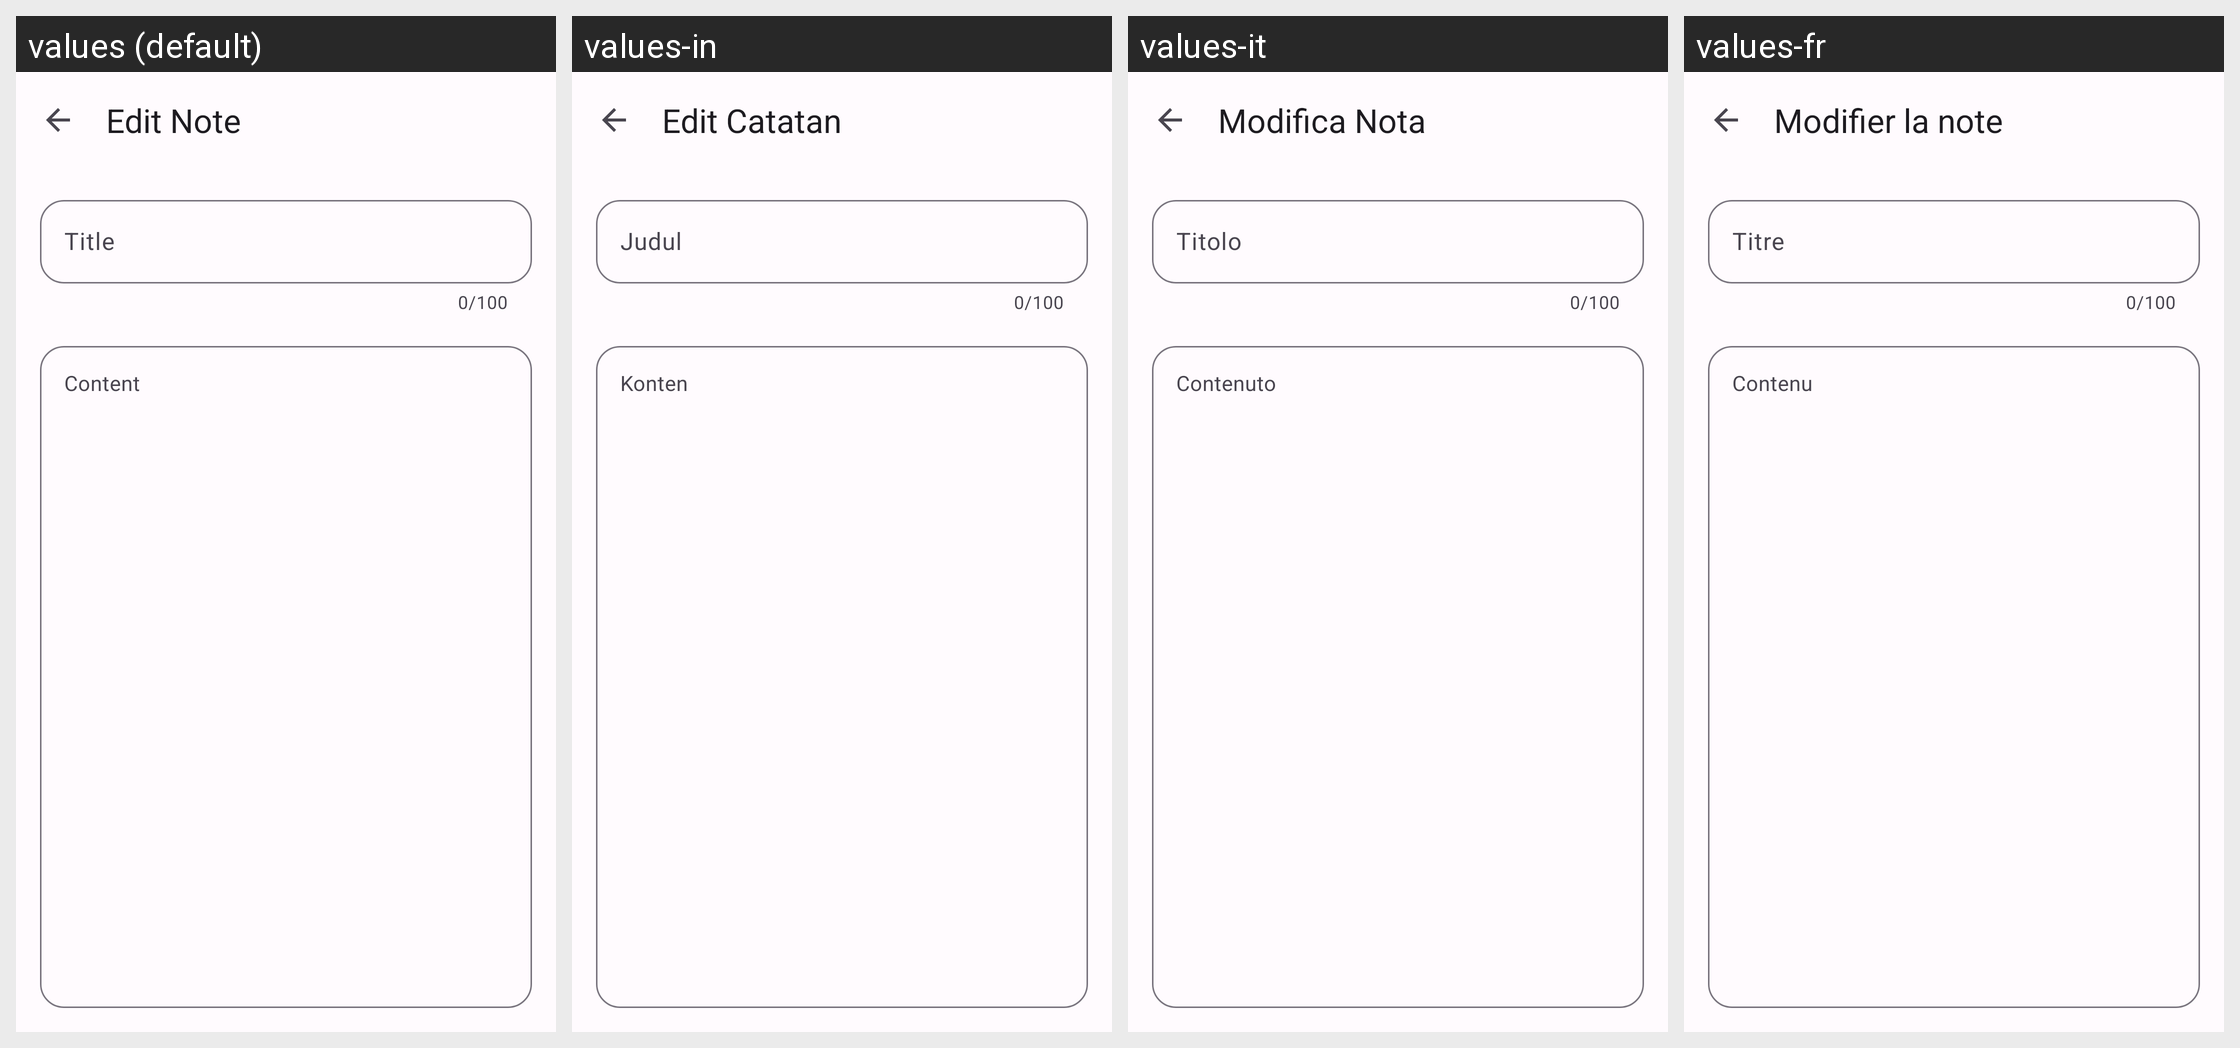

For this localized Android screen grid, give each drawn string resource with its value in every locale shown.
Android screen res/layout/activity_editor.xml rendered under 4 locales, left to right: values (default), values-in, values-it, values-fr. Device: Nexus 5 (rendered at 1080×1920; each locale shown at half size, 540×960, under a caption strip naming it); theme Theme.SimpleNotes.
Other locales in the repository, not shown: values-de, values-es, values-et, values-fa, values-hi, values-nb-rNO, values-nl, values-pl, values-pt-rBR, values-ru, values-tr, values-uk, values-zh-rCN.
Strings drawn on this screen, with the default value and each locale's value (text and hints the layout hard-codes, and strings that could not be matched under every locale, appear in the picture but are not listed):

edit_note
  values: Edit Note
  values-in: Edit Catatan
  values-it: Modifica Nota
  values-fr: Modifier la note

title
  values: Title
  values-in: Judul
  values-it: Titolo
  values-fr: Titre

content
  values: Content
  values-in: Konten
  values-it: Contenuto
  values-fr: Contenu
